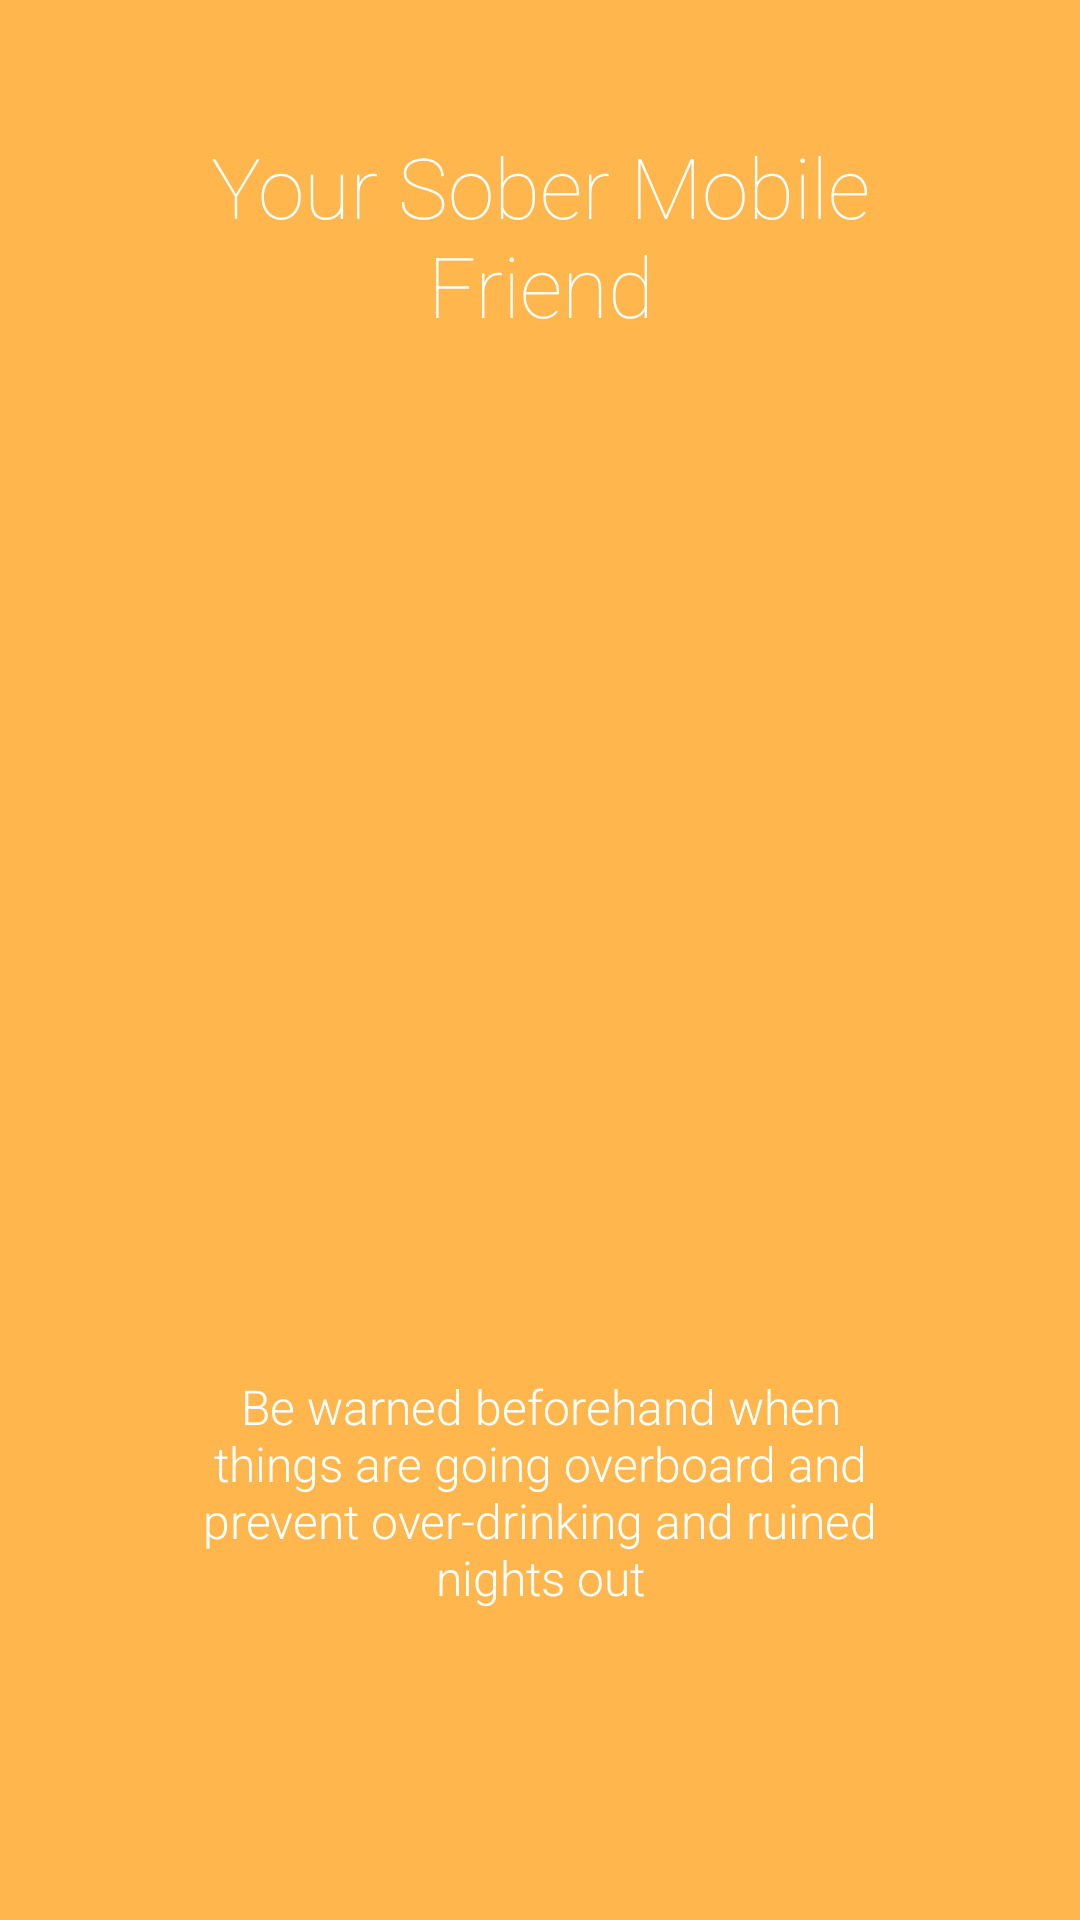

The Android layout XML behind this screen, and the referenced resources:
<!-- AndroidManifest.xml: application theme AppTheme -->
<!-- res/layout/intro2.xml -->
<?xml version="1.0" encoding="utf-8"?>
<LinearLayout xmlns:android="http://schemas.android.com/apk/res/android"
    android:id="@+id/main"
    android:layout_width="match_parent"
    android:layout_height="match_parent"
    android:layout_weight="10"
    android:background="@color/orange300"
    android:orientation="vertical">

    <TextView
        android:layout_width="wrap_content"
        android:layout_height="0dp"
        android:layout_gravity="center"
        android:layout_weight="3"
        android:fontFamily="sans-serif-thin"
        android:gravity="center"
        android:paddingLeft="32dp"
        android:paddingRight="32dp"
        android:text="@string/sober_friend"
        android:textColor="#ffffff"
        android:textSize="28sp" />

    <RelativeLayout
        android:layout_width="fill_parent"
        android:layout_height="0dp"
        android:layout_weight="5"
        android:gravity="center"
        android:orientation="vertical">

        <ImageView
            android:layout_width="wrap_content"
            android:layout_height="wrap_content"
            android:layout_gravity="right"
            android:paddingLeft="16dp"
            android:paddingRight="16dp"
            android:src="@drawable/ic_tablet_android_black_48dp"

            android:layout_alignParentTop="true"
            android:layout_alignParentRight="true"
            android:layout_alignParentEnd="true"
            android:id="@+id/imageView" />

        <ImageView
            android:layout_width="143dp"
            android:layout_height="123dp"
            android:layout_gravity="left"
            android:paddingLeft="16dp"
            android:paddingRight="16dp"
            android:src="@drawable/ic_phone_android_black_48dp"
            android:layout_alignBottom="@+id/imageView"
            android:layout_alignRight="@+id/imageView"
            android:layout_alignEnd="@+id/imageView"
            android:layout_marginRight="158dp"
            android:layout_marginEnd="158dp" />
    </RelativeLayout>

    <TextView
        android:layout_width="wrap_content"
        android:layout_height="0dp"
        android:layout_gravity="center"
        android:layout_weight="3"
        android:gravity="center"
        android:paddingLeft="64dp"
        android:paddingRight="64dp"
        android:text="@string/warning_beforehand"
        android:textColor="#ffffff"
        android:textSize="16sp" />

    <TextView
        android:layout_width="fill_parent"
        android:layout_height="64dp" />
</LinearLayout>
<!-- resources referenced by this layout -->
<resources>
  <color name="orange300">#FFB74D</color>
  <string name="sober_friend">Your Sober Mobile Friend</string>
  <string name="warning_beforehand">Be warned beforehand when things are going overboard and prevent over-drinking and ruined nights out</string>
  <style name="AppTheme" parent="Theme.AppCompat.Light.DarkActionBar">
          <item name="android:colorPrimaryDark">@color/orange700</item>
          <item name="android:navigationBarColor">@color/orange700</item>
          <item name="android:fontFamily">sans-serif-light</item>
          <item name="android:colorEdgeEffect">@color/orange700</item>
          <item name="android:actionBarStyle">@style/ActionBarStyle</item>
          <item name="android:actionBarTabBarStyle">@style/TabStyle</item>
          <item name="colorPrimary">@color/orange500</item>
          <item name="actionBarTabBarStyle">@style/TabBar</item>
      </style>
  <color name="orange700">#F57C00</color>
  <style name="ActionBarStyle" parent="@android:style/Widget.Holo.Light.ActionBar">
          <item name="android:background">@color/orange500</item>
      </style>
  <style name="TabStyle" parent="@style/AppTheme">
          <item name="android:background">@color/orange500</item>
          <item name="background">@color/orange900</item>
      </style>
  <color name="orange500">#FF9800</color>
  <style name="TabBar" parent="Widget.AppCompat.ActionBar.TabBar">
          <item name="android:background">@color/orange500</item>
          <item name="background">@color/orange900</item>
      </style>
  <color name="orange900">#E65100</color>
</resources>
